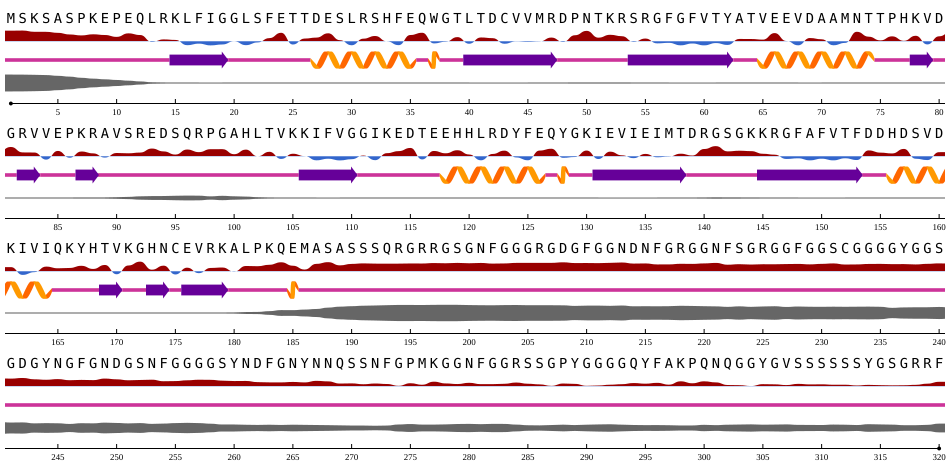

Values plotted in this chart, from the file beside it:
id, seq, n, rsa, asa, q3, p[q3_H], p[q3_E], p[q3_C], q8, p[q8_G], p[q8_H], p[q8_I], p[q8_B], p[q8_E], p[q8_S], p[q8_T], p[q8_C], phi, psi, disorder
NP_001011724.1, M, 1, 0.8712, 174.3, C, 2.3591092030983418e-05, 2.3471739041269757e-06, 1, C, 2.6773536774271633e-06, 4.046281901537441e-06, 1.2714286290460564e-09, 2.6853626877709758e-06, 5.098773954159697e-07, 2.0318284441600554e-05, 2.7847070668940432e-05, 0.9999, -89.15, 141.9, 0.9925
NP_001011724.1, S, 2, 0.8798, 103.1, C, 0.00013, 3.22631312883459e-05, 0.9998, C, 1.9846822397084907e-05, 2.82422097370727e-05, 1.0890235380145441e-08, 1.5380699551315047e-05, 8.266462828032672e-06, 0.0001381, 0.0001596, 0.9996, -89.14, 144.4, 0.9857
NP_001011724.1, K, 3, 0.8056, 165.7, C, 0.001242, 0.0002695, 0.9985, C, 0.0002867, 0.0004256, 7.931147933959437e-07, 0.0002055, 9.934861736837775e-05, 0.00359, 0.00246, 0.9929, -87.65, 120.8, 0.9616
NP_001011724.1, S, 4, 0.8041, 94.24, C, 0.002323, 0.0005639, 0.9971, C, 0.0007778, 0.0008281, 1.6421074633399257e-06, 0.0003806, 0.000211, 0.005991, 0.005487, 0.9863, -87.02, 129.9, 0.9281
NP_001011724.1, A, 5, 0.7443, 82.02, C, 0.003734, 0.001062, 0.9952, C, 0.001309, 0.001483, 5.085776138002984e-06, 0.000832, 0.0004838, 0.02686, 0.006974, 0.9621, -80.05, 134.7, 0.8358
NP_001011724.1, S, 6, 0.6495, 76.12, C, 0.0005603, 0.0007918, 0.9986, C, 0.0002582, 0.0001867, 1.0083205097544123e-06, 0.0005676, 0.0003468, 0.02958, 0.001945, 0.9671, -86.66, 135.6, 0.7346
NP_001011724.1, P, 7, 0.5923, 84.05, C, 0.004209, 0.0008819, 0.9949, C, 0.003112, 0.001092, 4.239608188072452e-06, 0.0004165, 0.0005886, 0.03296, 0.0344, 0.9274, -64.69, 136.2, 0.589
NP_001011724.1, K, 8, 0.6595, 135.7, C, 0.007939, 0.004047, 0.988, C, 0.005017, 0.002221, 1.5641220670659095e-05, 0.003715, 0.002658, 0.1111, 0.02924, 0.8461, -85.35, 88.38, 0.4827
NP_001011724.1, E, 9, 0.6172, 107.8, C, 0.005483, 0.00169, 0.9928, C, 0.002263, 0.001899, 9.451180631003808e-06, 0.0009691, 0.0008218, 0.07383, 0.004346, 0.9159, -88.32, 129.7, 0.3986
NP_001011724.1, P, 10, 0.5069, 71.93, C, 0.3717, 0.001586, 0.6267, C, 0.275, 0.07732, 4.87492470711004e-05, 0.0005497, 0.001369, 0.01815, 0.1156, 0.5119, -60.23, -20.11, 0.3174
NP_001011724.1, E, 11, 0.7149, 124.9, C, 0.4507, 0.0105, 0.5388, G, 0.3858, 0.1074, 0.0001652, 0.00233, 0.009634, 0.03454, 0.1343, 0.3259, -71.37, -20.46, 0.2281
NP_001011724.1, Q, 12, 0.616, 110, C, 0.3723, 0.04752, 0.5802, C, 0.3281, 0.0639, 0.0003412, 0.006871, 0.03779, 0.05028, 0.09124, 0.4215, -83.34, 23.4, 0.1336
NP_001011724.1, L, 13, 0.2104, 38.53, C, 0.07366, 0.1374, 0.7889, C, 0.04218, 0.01273, 0.0002378, 0.01456, 0.1074, 0.04839, 0.02736, 0.7471, -87.25, 124.5, 0.03372
NP_001011724.1, R, 14, 0.3585, 82.11, C, 0.01834, 0.3269, 0.6548, C, 0.01528, 0.003025, 9.366684389533475e-05, 0.006535, 0.3515, 0.1104, 0.03201, 0.4811, -99.5, 38.21, 0.009514
NP_001011724.1, K, 15, 0.3281, 67.48, E, 0.001177, 0.9284, 0.07045, E, 0.0008448, 0.0001545, 1.0180394383496605e-05, 0.003358, 0.9346, 0.01142, 0.001608, 0.04801, -120.8, 131.7, 0.002268
NP_001011724.1, L, 16, 0.01851, 3.388, E, 0.0001321, 0.9873, 0.01259, E, 3.632394509622827e-05, 3.354968430357985e-05, 1.4384096402864088e-06, 0.0009552, 0.9887, 0.0004135, 0.0001676, 0.009696, -110.5, 124.2, 0.0004637
NP_001011724.1, F, 17, 0.1091, 21.9, E, 4.198528768029064e-05, 0.997, 0.002943, E, 9.849632078839932e-06, 1.1788601113948971e-05, 8.644335025564942e-07, 0.0005435, 0.9972, 0.0002175, 8.689075184520334e-05, 0.001966, -106, 127, 0.0001133
NP_001011724.1, I, 18, 0.006335, 1.172, E, 1.658792643866036e-05, 0.9953, 0.004681, E, 6.4374776229669806e-06, 3.2592231491435086e-06, 7.393756362716886e-08, 0.0005383, 0.9957, 0.0001322, 4.9110713007394224e-05, 0.003584, -116, 120, 2.2445774447987787e-05
NP_001011724.1, G, 19, 0.05992, 4.716, E, 4.2733845475595444e-05, 0.9156, 0.0844, E, 2.8504380679805763e-05, 8.159844583133236e-06, 1.1632109817583114e-06, 0.003786, 0.9292, 0.006776, 0.003068, 0.05713, -116.5, 160.5, 0.0002128
NP_001011724.1, G, 20, 0.2465, 19.4, C, 0.0002202, 0.1833, 0.8165, S, 0.0002636, 3.7940379115752876e-05, 4.455896942090476e-06, 0.003454, 0.3076, 0.3519, 0.05541, 0.2813, 78.02, 35.55, 0.000301
NP_001011724.1, L, 21, 0.01962, 3.592, C, 0.0006753, 0.1898, 0.8095, C, 0.0003051, 0.0001008, 1.2806823178834748e-05, 0.03991, 0.1336, 0.05365, 0.002877, 0.7696, -90.49, 142.3, 0.0003897
NP_001011724.1, S, 22, 0.1799, 21.09, C, 0.00067, 0.06674, 0.9326, C, 0.0002101, 0.0001216, 9.936866263160482e-07, 0.02608, 0.03247, 0.006137, 0.002789, 0.9322, -75.45, 150.8, 0.0002875
NP_001011724.1, F, 23, 0.4337, 87.05, C, 0.00134, 0.0006459, 0.998, T, 0.0007304, 0.0001802, 1.4970040638218052e-06, 7.117965287761763e-05, 5.204109038459137e-05, 0.02928, 0.9659, 0.003734, -64.5, -25.19, 0.001137
NP_001011724.1, E, 24, 0.7484, 130.7, C, 0.003813, 0.0006684, 0.9955, T, 0.002015, 0.001028, 2.860432005036273e-06, 6.618563929805532e-05, 8.75315090524964e-05, 0.02221, 0.9654, 0.009183, -86.71, 1.057, 0.0009142
NP_001011724.1, T, 25, 0.05714, 7.925, C, 0.001394, 0.001747, 0.9969, C, 0.0003306, 0.0005207, 1.7596602219782653e-06, 0.002648, 0.0007964, 0.1866, 0.001703, 0.8074, -72.84, 141.8, 0.001394
NP_001011724.1, T, 26, 0.4086, 56.68, C, 0.0007974, 0.008135, 0.9911, C, 3.595109228626825e-05, 0.0003054, 4.6300465328386053e-07, 0.008534, 0.002195, 0.007061, 0.0004372, 0.9814, -95.97, 169.2, 0.000595
NP_001011724.1, D, 27, 0.4647, 66.97, H, 0.989, 2.664263956830837e-05, 0.011, H, 0.001873, 0.9922, 6.287003634497523e-05, 1.190059629152529e-05, 7.395487955363933e-06, 0.0009638, 0.002434, 0.002462, -59.15, -42.57, 0.0004342
NP_001011724.1, E, 28, 0.7183, 125.5, H, 0.9942, 2.8862945328000933e-05, 0.005785, H, 0.002634, 0.9932, 0.0001876, 7.5570324042928405e-06, 1.2649396921915468e-05, 0.0002907, 0.002321, 0.001323, -64.83, -42.84, 0.0003206
NP_001011724.1, S, 29, 0.3134, 36.74, H, 0.9946, 0.0001469, 0.005235, H, 0.005032, 0.9897, 0.0006347, 7.023995567578822e-05, 6.113481504144147e-05, 0.0003007, 0.002215, 0.001977, -65.96, -41.19, 0.0003916
NP_001011724.1, L, 30, 0.01391, 2.547, H, 0.9955, 5.019775198888965e-05, 0.004472, H, 0.002968, 0.9922, 0.001081, 1.3919292541686445e-05, 2.011589822359383e-05, 0.0002817, 0.00178, 0.001646, -64.32, -43.12, 0.0005214
NP_001011724.1, R, 31, 0.4013, 91.9, H, 0.9948, 7.481292414013296e-05, 0.00516, H, 0.002528, 0.9907, 0.001655, 2.2124031602288596e-05, 3.365956581546925e-05, 0.0003317, 0.003038, 0.001663, -60.59, -41.81, 0.0007517
NP_001011724.1, S, 32, 0.5598, 65.61, H, 0.9803, 3.529565583448857e-05, 0.01965, H, 0.005551, 0.9751, 0.002005, 1.992790748772677e-05, 1.1588537745410576e-05, 0.0009637, 0.01385, 0.0025, -64.35, -38.18, 0.0005356
NP_001011724.1, H, 33, 0.2441, 44.4, H, 0.9554, 4.4051204895367846e-05, 0.04457, H, 0.01676, 0.9358, 0.002416, 2.5379893486388028e-05, 1.6169022273970768e-05, 0.002343, 0.03555, 0.007066, -69.54, -35.36, 0.000775
NP_001011724.1, F, 34, 0.01967, 3.947, H, 0.8307, 0.001531, 0.1677, H, 0.1189, 0.6858, 0.002944, 0.0007517, 0.0006704, 0.01082, 0.1488, 0.03124, -77.36, -21.33, 0.0008327
NP_001011724.1, E, 35, 0.6169, 107.8, H, 0.6078, 0.00203, 0.3901, T, 0.231, 0.2537, 0.0002872, 0.0004277, 0.0004431, 0.01026, 0.4918, 0.01214, -59.58, -26.18, 0.0006669
NP_001011724.1, Q, 36, 0.7498, 133.9, C, 0.3816, 0.001126, 0.6173, T, 0.161, 0.1448, 9.401510760653764e-05, 0.0001564, 0.0001788, 0.008625, 0.6794, 0.005798, -72.44, -22.87, 0.000361
NP_001011724.1, W, 37, 0.1227, 29.5, H, 0.5039, 0.002473, 0.4937, T, 0.236, 0.1834, 0.0005341, 0.0005971, 0.000604, 0.06589, 0.4937, 0.01925, -96.1, -15.71, 0.0008623
NP_001011724.1, G, 38, 0.22, 17.32, C, 0.00103, 0.0317, 0.9673, S, 0.0006073, 0.0001667, 1.822011654439848e-05, 0.005881, 0.01794, 0.5972, 0.02271, 0.3555, 131, -170, 0.0003828
NP_001011724.1, T, 39, 0.4938, 68.49, C, 0.0004246, 0.05689, 0.9427, C, 0.0003445, 0.0001137, 1.3960723208583659e-06, 0.01196, 0.04782, 0.07317, 0.008263, 0.8583, -87.69, 137.7, 0.0002611
NP_001011724.1, L, 40, 0.1031, 18.88, E, 4.454675945453346e-05, 0.9656, 0.03433, E, 1.7812677469919436e-05, 7.691298378631473e-06, 5.6927035529952263e-08, 0.003778, 0.9631, 0.000326, 9.697538189357147e-05, 0.03264, -80.52, 126.6, 0.0001693
NP_001011724.1, T, 41, 0.4725, 65.54, E, 3.427170304348692e-05, 0.9835, 0.01648, E, 9.704674994281959e-06, 2.4359594590350753e-06, 9.63156736588644e-08, 6.652960291830823e-05, 0.9885, 0.004427, 8.617670391686261e-05, 0.006911, -99.84, -35.75, 0.0001003
NP_001011724.1, D, 42, 0.432, 62.25, E, 3.325221041450277e-05, 0.9963, 0.003671, E, 1.1353618901921436e-05, 2.2256444935919717e-06, 6.838314448032179e-08, 5.828487337566912e-05, 0.9969, 0.001358, 3.15076504193712e-05, 0.001674, -166.1, 146.6, 8.741742931306362e-05
NP_001011724.1, C, 43, 0.1029, 14.45, E, 1.260578392248135e-05, 0.9959, 0.004091, E, 4.784697466675425e-06, 1.9040253391722217e-06, 4.7354426158108254e-08, 8.963238360593095e-05, 0.9963, 0.0001967, 2.2073045329307206e-05, 0.003368, -140.7, 140.4, 7.614000787725672e-05
NP_001011724.1, V, 44, 0.2392, 36.76, E, 5.2738661906914786e-05, 0.998, 0.001909, E, 1.693622107268311e-05, 1.4386996554094367e-05, 8.868564691510983e-07, 0.0001226, 0.9983, 0.0001318, 3.5856442991644144e-05, 0.00141, -130.4, 134.3, 4.5370168663794175e-05
NP_001011724.1, V, 45, 0.2114, 32.49, E, 9.852722723735496e-05, 0.9856, 0.01426, E, 4.095585609320551e-05, 2.0142046196269803e-05, 5.972274834675773e-07, 0.0004296, 0.9873, 0.0007357, 0.0001728, 0.01135, -101.4, 125.6, 0.0001149
NP_001011724.1, M, 46, 0.2366, 47.35, E, 0.0005966, 0.9296, 0.06981, E, 0.0003065, 0.0001388, 1.1508966053952463e-05, 0.0029, 0.9341, 0.004692, 0.001167, 0.05669, -111.8, 137.7, 0.0004726
NP_001011724.1, R, 47, 0.4674, 107, E, 5.240000245976262e-05, 0.9658, 0.03415, E, 3.109825047431514e-05, 1.3788977412332315e-05, 8.851828852129984e-07, 0.01968, 0.9391, 0.002578, 0.0004031, 0.03816, -103.1, 134.9, 0.001611
NP_001011724.1, D, 48, 0.2089, 30.1, C, 0.0001046, 0.2633, 0.7366, C, 3.4971504646819085e-05, 1.2771583897119854e-05, 6.226696882549732e-07, 0.008291, 0.1855, 0.005092, 0.000786, 0.8003, -79.1, 114.3, 0.002957
NP_001011724.1, P, 49, 0.6022, 85.45, C, 0.002433, 0.0001964, 0.9974, T, 0.002008, 4.995169001631439e-05, 2.8262510909371485e-07, 6.4186328927462455e-06, 2.9605786039610393e-05, 0.0154, 0.9737, 0.008757, -58.8, -31.84, 0.01628
NP_001011724.1, N, 50, 0.861, 126, C, 0.002099, 0.0001044, 0.9978, T, 0.001272, 8.05264207883738e-05, 4.642492399398179e-07, 1.477629120927304e-05, 1.5303592590498738e-05, 0.02273, 0.969, 0.006905, -78.38, -29.98, 0.01553
NP_001011724.1, T, 51, 0.4615, 64.01, C, 0.006022, 0.0005087, 0.9935, T, 0.004082, 0.0007284, 2.445570771669736e-06, 7.600101525895298e-05, 0.0001321, 0.07351, 0.8916, 0.02986, -99.67, -12.19, 0.01379
NP_001011724.1, K, 52, 0.6302, 129.6, C, 0.0003529, 0.001082, 0.9986, C, 0.0004709, 4.8717640311224386e-05, 1.2390447636789759e-06, 0.0002453, 0.001822, 0.1102, 0.1268, 0.7604, 58.96, 28.41, 0.01382
NP_001011724.1, R, 53, 0.5474, 125.4, C, 0.001518, 0.2935, 0.7049, C, 0.0007808, 0.0002461, 2.9701434414164396e-06, 0.06967, 0.2311, 0.05772, 0.01131, 0.6291, -92.85, 144.2, 0.01558
NP_001011724.1, S, 54, 0.2109, 24.72, E, 0.0002466, 0.9053, 0.09446, E, 0.0001665, 6.269609730225056e-05, 1.6912753153519589e-07, 0.1255, 0.7403, 0.006003, 0.001376, 0.1266, -80.52, 137.9, 0.005806
NP_001011724.1, R, 55, 0.4097, 93.82, E, 0.0004424, 0.5192, 0.4804, E, 0.0005095, 0.0001052, 1.0714365998865105e-06, 0.01481, 0.5523, 0.1258, 0.02991, 0.2766, -100.9, 18.73, 0.007381
NP_001011724.1, G, 56, 0.1245, 9.798, E, 0.0002245, 0.673, 0.3268, E, 0.0002783, 2.4653414584463462e-05, 8.299502383124491e-07, 0.006172, 0.728, 0.08469, 0.024, 0.1568, 145.9, 170, 0.001029
NP_001011724.1, F, 57, 0.1561, 31.34, E, 1.1913040907529648e-05, 0.9401, 0.05988, E, 1.2993719792575575e-05, 1.3461973367157043e-06, 2.5515655366348255e-08, 0.002256, 0.9501, 0.00873, 0.0005514, 0.03834, -137.9, 152, 0.0001926
NP_001011724.1, G, 58, 0.01006, 0.7916, E, 1.1617695236054715e-05, 0.9945, 0.005485, E, 6.929632945684716e-06, 1.2431756886144285e-06, 1.960897755282076e-08, 0.0002349, 0.9955, 0.0005739, 4.496738620218821e-05, 0.003652, -144.1, 161.9, 0.0001037
NP_001011724.1, F, 59, 0.1178, 23.65, E, 1.753571632434614e-05, 0.9955, 0.004489, E, 7.92293758422602e-06, 3.4932224934891565e-06, 9.371708387106992e-08, 0.0004843, 0.9961, 0.0004321, 8.391652954742312e-05, 0.002902, -117.6, 136.8, 8.043363777687773e-05
NP_001011724.1, V, 60, 0.007754, 1.192, E, 1.160590909421444e-05, 0.9973, 0.002666, E, 2.659847268660087e-06, 2.8773715712304693e-06, 6.25221829864131e-08, 0.0002506, 0.9976, 0.0001345, 2.4580022000009194e-05, 0.001952, -110.6, 127.8, 5.024348138249479e-05
... 260 more rows
